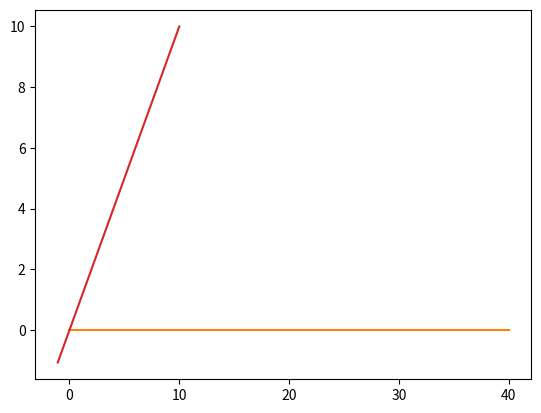

The script that saved this image:
# -*- coding: utf-8 -*-
"""Serial_Chase.ipynb

Automatically generated by Colaboratory.

Original file is located at
    https://colab.research.google.com/<link-removed>
"""

import numpy as np
import matplotlib.pyplot as plt

xa = [10]
ya = [0]

xb = [0]
yb = [10]

xd = [10]
yd = [10]

xc = [10]
yc = [10]

xd = [0, 2, 4, 6, 8, 10, 12, 14, 16, 18, 20, 22, 24, 26, 28, 30, 32, 34, 36, 38, 40]
yd = [0, 0, 0, 0, 0, 0, 0, 0, 0, 0, 0, 0, 0, 0, 0, 0, 0, 0, 0, 0, 0]


shoot = 0
d = 0
c = 0
b = 0

for t in range(21):
    dist = []
    dist1 = np.sqrt((xc[t] - xd[t]) * 2 + (yc[t] - yd[t]) * 2)
    dist.append(dist1)
    dist2 = np.sqrt((xb[t] - xc[t]) * 2 + (yb[t] - yc[t]) * 2)
    dist.append(dist2)
    dist3 = np.sqrt((xa[t] - xb[t]) * 2 + (ya[t] - yb[t]) * 2)
    dist.append(dist3)

    for i in range(3):
        if dist[i] < 5:
            shoot += 1
            if i == 0:
                print("c shot d")
                d += 1
            elif i == 1:
                print("b shot c")
                c += 1
            else:
                print("a shot b")
                b += 1

    newxc = xc[t] + 7 * (xd[t] - xc[t]) / dist[0]
    newyc = yc[t] + 7 * (yd[t] - yc[t]) / dist[0]
    xc.append(newxc)
    yc.append(newyc)

    newxb = xb[t] + 5 * (xc[t] - xb[t]) / dist[1]
    newyb = yb[t] + 5 * (yc[t] - yb[t]) / dist[1]
    xb.append(newxb)
    yb.append(newyb)

    newxa = xa[t] + 3 * (xb[t] - xa[t]) / dist[2]
    newya = ya[t] + 3 * (yb[t] - ya[t]) / dist[2]
    xa.append(newxa)
    ya.append(newya)

print(shoot)
print(f"d got shot {d} times")
print(f"c got shot {c} times")
print(f"b got shot {b} times")
plt.plot(xa, ya, xd, yd, xb, yb, xc, yc)
plt.show()